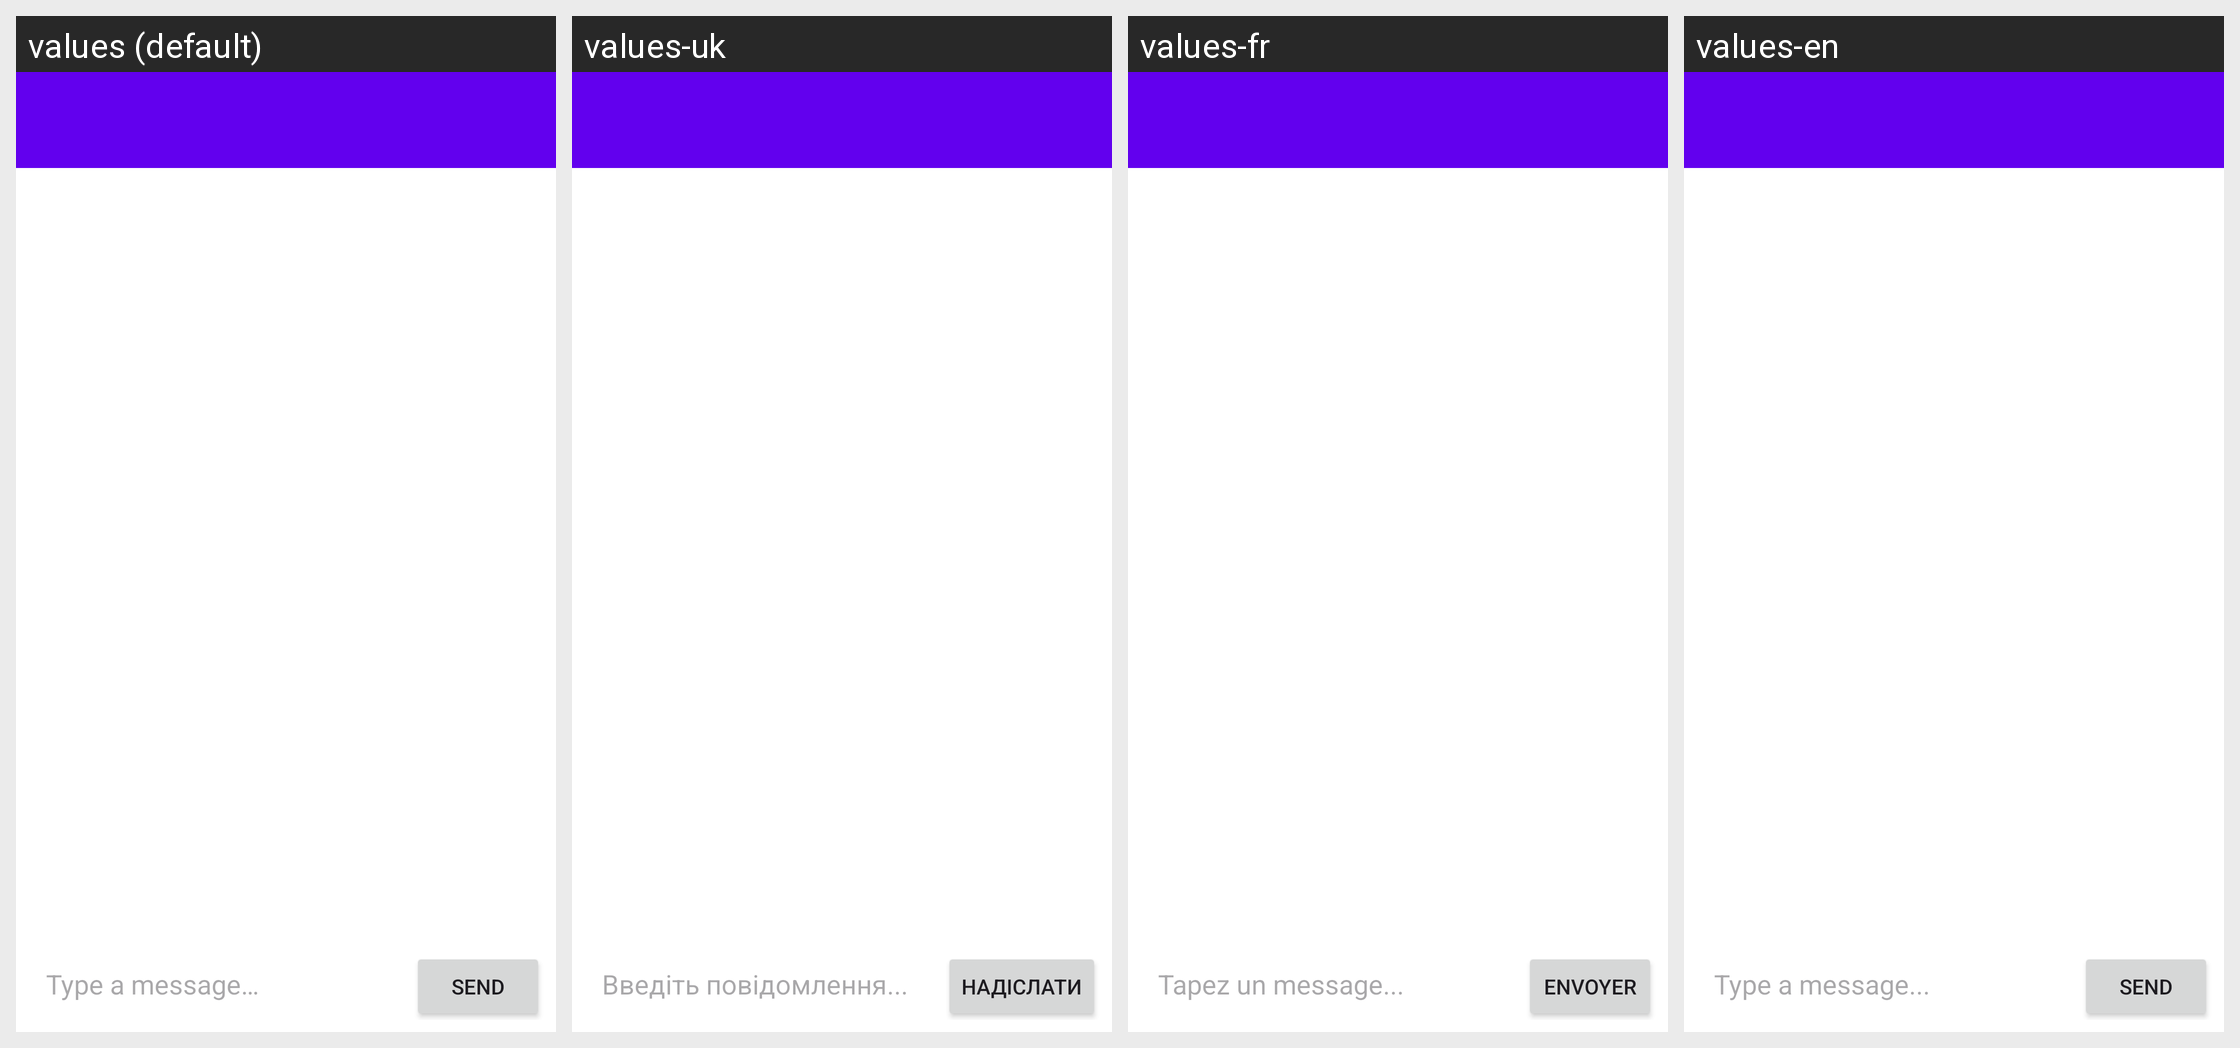

The same Android screen rendered under several of its app's locales, left to right. List the strings drawn on it with the default value and each locale's translation.
Android screen res/layout/activity_chat.xml rendered under 4 locales, left to right: values (default), values-uk, values-fr, values-en. Device: Nexus 5 (rendered at 1080×1920; each locale shown at half size, 540×960, under a caption strip naming it); theme Theme.GoodOK.
Other locales in the repository, not shown: values-be, values-de, values-pl, values-ru.
Strings drawn on this screen, with the default value and each locale's value (text and hints the layout hard-codes, and strings that could not be matched under every locale, appear in the picture but are not listed):

type_message
  values: Type a message…
  values-uk: Введіть повідомлення...
  values-fr: Tapez un message...
  values-en: Type a message...

send
  values: Send
  values-uk: Надіслати
  values-fr: Envoyer
  values-en: Send
